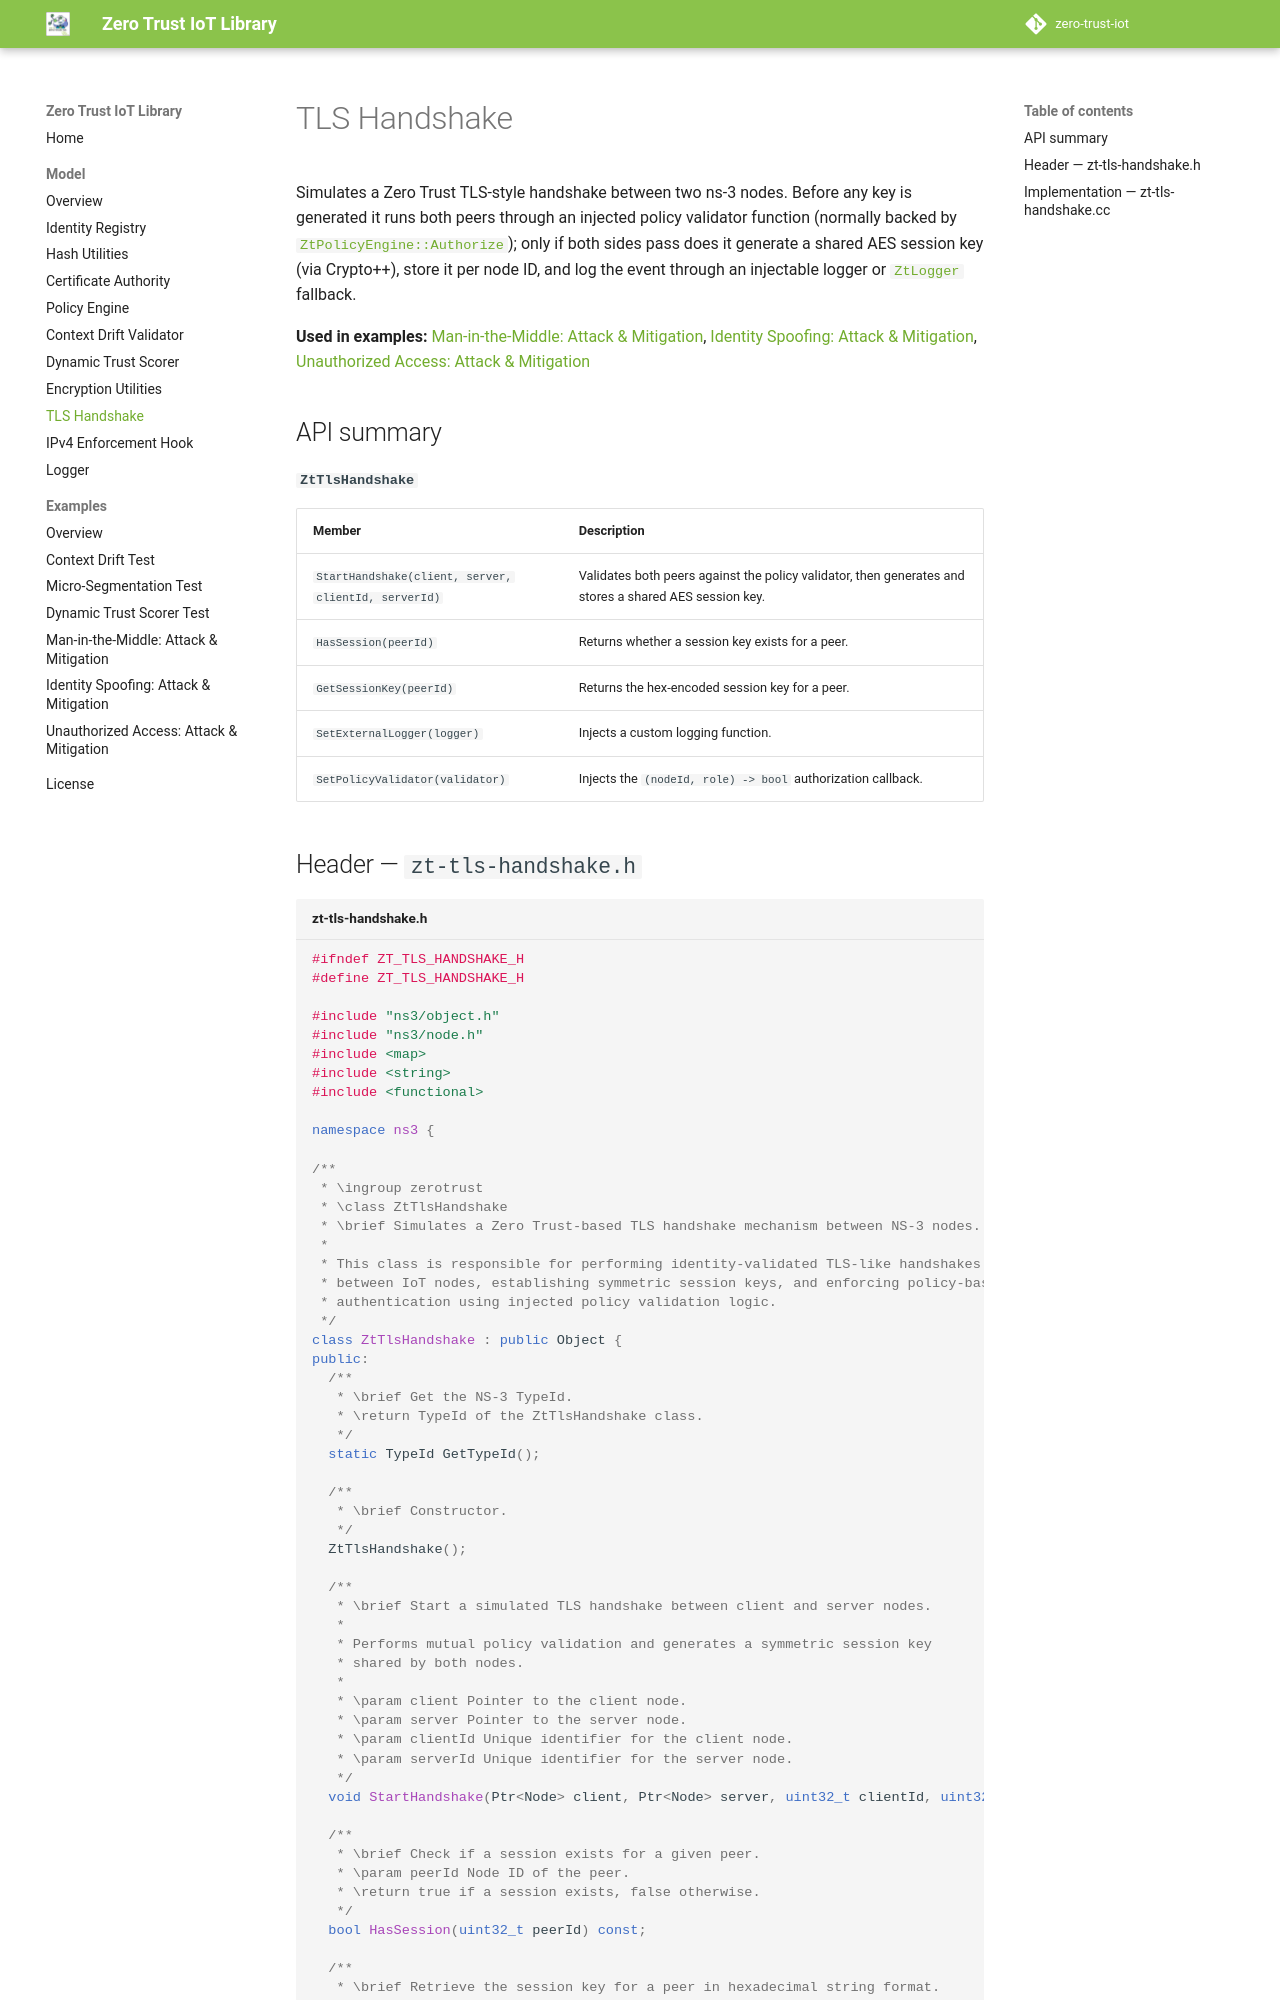

repository: the-ns3-programmer/zero-trust-iot-library · page: model/zt-tls-handshake/index.html · generator: mkdocs

# TLS Handshake

Simulates a Zero Trust TLS-style handshake between two ns-3 nodes. Before any key is generated it runs both peers through an injected policy validator function (normally backed by [`ZtPolicyEngine::Authorize`](zt-policy-engine.md)); only if both sides pass does it generate a shared AES session key (via Crypto++), store it per node ID, and log the event through an injectable logger or [`ZtLogger`](zt-logger.md) fallback.

**Used in examples:** [Man-in-the-Middle: Attack & Mitigation](../examples/mitm.md), [Identity Spoofing: Attack & Mitigation](../examples/spoofing.md), [Unauthorized Access: Attack & Mitigation](../examples/unauthorized-access.md)

## API summary

**`ZtTlsHandshake`**

| Member | Description |
|---|---|
| `StartHandshake(client, server, clientId, serverId)` | Validates both peers against the policy validator, then generates and stores a shared AES session key. |
| `HasSession(peerId)` | Returns whether a session key exists for a peer. |
| `GetSessionKey(peerId)` | Returns the hex-encoded session key for a peer. |
| `SetExternalLogger(logger)` | Injects a custom logging function. |
| `SetPolicyValidator(validator)` | Injects the `(nodeId, role) -> bool` authorization callback. |
